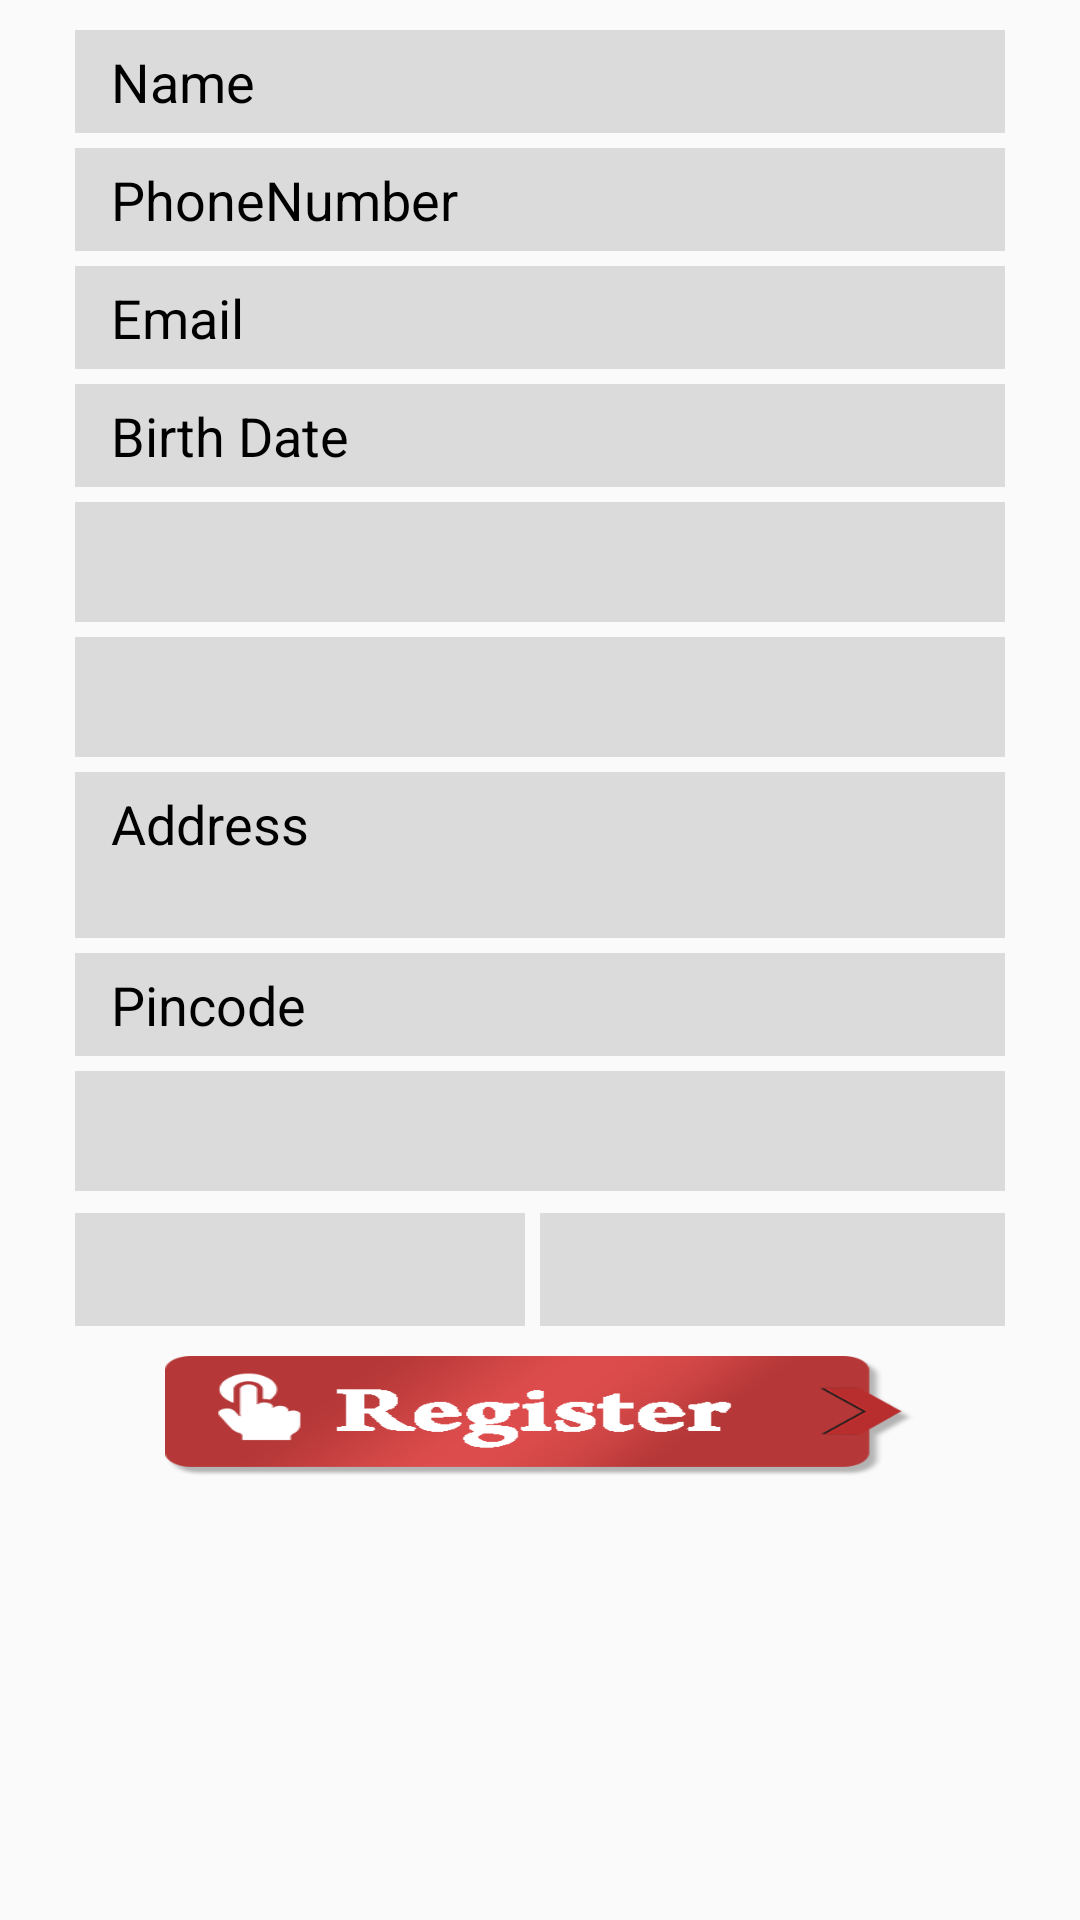

Android layout source for this screen:
<!-- AndroidManifest.xml: application theme AppTheme -->
<!-- res/layout/content_register.xml -->
<?xml version="1.0" encoding="utf-8"?>
<RelativeLayout xmlns:android="http://schemas.android.com/apk/res/android"
    xmlns:app="http://schemas.android.com/apk/res-auto"
    xmlns:tools="http://schemas.android.com/tools"
    android:layout_width="match_parent"
    android:layout_height="match_parent"
    android:paddingTop="5dp"
    android:paddingLeft="5dp"
    android:paddingRight="5dp"
    android:paddingBottom="5dp"
    tools:context=".RegisterActivity"
    >

<LinearLayout
    android:layout_width="match_parent"
    android:layout_height="wrap_content"
    android:orientation="vertical">

        <EditText
            android:paddingLeft="12dp"
            android:paddingRight="5dp"
            android:paddingTop="5dp"
            android:paddingBottom="5dp"
            android:layout_width="match_parent"
            android:layout_height="wrap_content"
            android:background="#20000000"
            android:textColorHint="#000"
            android:layout_marginTop="5dp"
            android:layout_marginLeft="20dp"
            android:layout_marginRight="20dp"
            android:hint="Name"
            android:inputType="text"
            android:digits="abcdefghijklmnopqrstuvwxyzABCDEFGHIJKLMNOPQRSTUVWXYZ"
            android:id="@+id/newname"
            />

        <EditText
            android:layout_width="match_parent"
            android:layout_height="wrap_content"
            android:background="#20000000"
            android:paddingLeft="12dp"
            android:paddingRight="5dp"
            android:paddingTop="5dp"
            android:paddingBottom="5dp"
            android:textColorHint="#000"
            android:layout_marginTop="5dp"
            android:layout_marginLeft="20dp"
            android:layout_marginRight="20dp"
            android:inputType="number"
            android:hint="PhoneNumber"
            android:maxLength="10"
            android:id="@+id/newph_no"/>

        <EditText
            android:background="#20000000"
            android:layout_marginTop="5dp"
            android:layout_marginLeft="20dp"
            android:textColorHint="#000"
            android:layout_marginRight="20dp"
            android:layout_width="match_parent"
            android:layout_height="wrap_content"
            android:hint="Email"
            android:paddingLeft="12dp"
            android:paddingRight="5dp"
            android:paddingTop="5dp"
            android:paddingBottom="5dp"
            android:inputType="textEmailAddress"
            android:id="@+id/new_email"/>

        <EditText
            android:background="#20000000"
            android:layout_marginTop="5dp"
            android:layout_marginLeft="20dp"
            android:layout_marginRight="20dp"
            android:textColorHint="#000"
            android:layout_width="match_parent"
            android:layout_height="wrap_content"
            android:paddingLeft="12dp"
            android:paddingRight="5dp"
            android:paddingTop="5dp"
            android:paddingBottom="5dp"
            android:hint="Birth Date"
            android:inputType="date"
            android:maxLength="10"
            android:id="@+id/birth_date"/>

    <Spinner
        android:background="#20000000"
        android:layout_marginTop="5dp"
        android:layout_marginLeft="20dp"
        android:layout_marginRight="20dp"
        android:id="@+id/blood_gp"
        android:padding="5dp"
        android:layout_width="fill_parent"
        android:layout_height="40dp"
        android:layout_centerVertical="true"
        android:layout_gravity="center"
        android:spinnerMode="dialog"/>

        <Spinner
            android:background="#20000000"
            android:layout_marginTop="5dp"
            android:layout_marginLeft="20dp"
            android:layout_marginRight="20dp"
            android:padding="5dp"
            android:id="@+id/time"
            android:layout_width="fill_parent"
            android:layout_height="40dp"
            android:layout_centerVertical="true"
            android:layout_gravity="center"
            android:spinnerMode="dialog"/>

    <EditText
        android:background="#20000000"
        android:layout_marginTop="5dp"
        android:layout_marginLeft="20dp"
        android:textColorHint="#000"
        android:layout_marginRight="20dp"
        android:layout_width="match_parent"
        android:layout_height="wrap_content"
        android:scrollbars="vertical"
        android:lines="2"
        android:paddingLeft="12dp"
        android:paddingRight="5dp"
        android:paddingTop="5dp"
        android:paddingBottom="5dp"
        android:inputType="textMultiLine"
        android:maxLines="3"
        android:gravity="top|left"
        android:hint="Address"
        android:id="@+id/address"/>

        <EditText
            android:background="#20000000"
            android:layout_marginTop="5dp"
            android:layout_marginLeft="20dp"
            android:textColorHint="#000"
            android:layout_marginRight="20dp"
            android:layout_width="match_parent"
            android:layout_height="wrap_content"
            android:inputType="number"
            android:paddingLeft="12dp"
            android:paddingRight="5dp"
            android:paddingTop="5dp"
            android:paddingBottom="5dp"
            android:hint="Pincode"
            android:id="@+id/pincode"/>

    <Spinner
        android:background="#20000000"
        android:layout_marginTop="5dp"
        android:layout_marginLeft="20dp"
        android:layout_marginRight="20dp"
        android:id="@+id/country"
        android:padding="5dp"
        android:layout_width="fill_parent"
        android:layout_height="40dp"
        android:layout_centerVertical="true"
        android:layout_gravity="center"
        android:spinnerMode="dialog"/>

    <LinearLayout
        android:layout_width="match_parent"
        android:layout_height="wrap_content"
        android:orientation="horizontal">
        <Spinner
            android:layout_weight="1"
            android:background="#20000000"
            android:layout_marginTop="5dp"
            android:layout_marginLeft="20dp"
            android:layout_marginRight="5dp"
            android:id="@+id/state"
            android:padding="5dp"
            android:layout_width="fill_parent"
            android:layout_height="40dp"
            android:layout_centerVertical="true"
            android:layout_gravity="center"
            android:spinnerMode="dialog"/>

        <Spinner
            android:layout_weight="1"
            android:background="#20000000"
            android:layout_marginTop="5dp"
            android:padding="5dp"
            android:layout_marginRight="20dp"
            android:id="@+id/city"
            android:layout_width="fill_parent"
            android:layout_height="40dp"
            android:layout_centerVertical="true"
            android:layout_gravity="center"
            android:spinnerMode="dialog"/>
    </LinearLayout>

    <Button
        android:layout_width="match_parent"
        android:layout_height="40dp"
        android:layout_marginTop="10dp"
        android:textSize="24dp"
        android:background="@drawable/register"
        android:layout_marginLeft="50dp"
        android:layout_marginRight="50dp"
        android:layout_marginBottom="10dp"
        android:id="@+id/userreg"
        />

</LinearLayout>

</RelativeLayout>
<!-- resources referenced by this layout -->
<resources>
  <!-- drawable register: png bitmap (drawable-hdpi, 10763 bytes) -->
  <style name="AppTheme" parent="Theme.AppCompat.Light.DarkActionBar">
          
          <item name="colorPrimary">@color/colorPrimary</item>
          <item name="colorPrimaryDark">@color/colorPrimaryDark</item>
          <item name="colorAccent">@color/colorAccent</item>
      </style>
  <color name="colorPrimary">#b53737</color>
  <color name="colorPrimaryDark">#EF5350</color>
  <color name="colorAccent">#B71C1C</color>
</resources>
